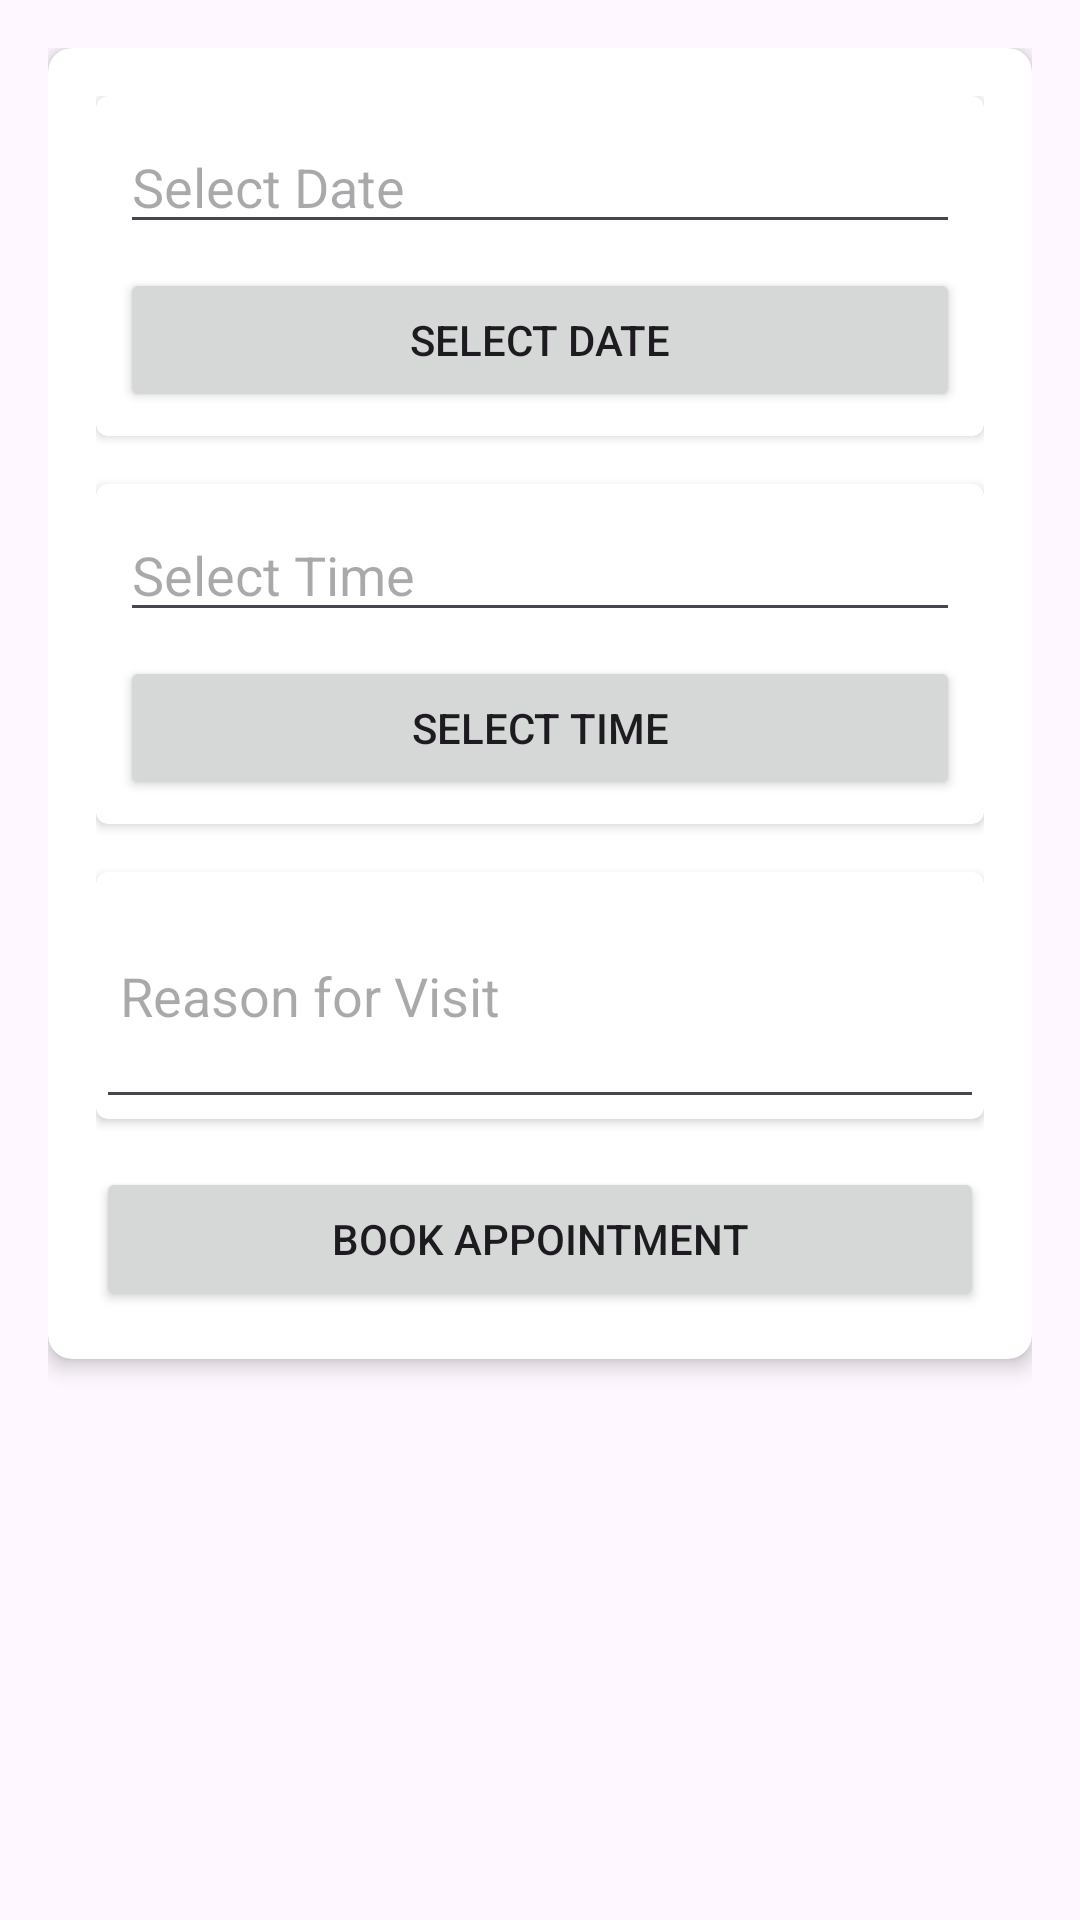

Write the Android layout XML for this screen, with the resource values it uses.
<!-- AndroidManifest.xml: application theme Theme.FirebaseCalender -->
<!-- res/layout/activity_patient_dashboard.xml -->
<?xml version="1.0" encoding="utf-8"?>
<androidx.constraintlayout.widget.ConstraintLayout
    xmlns:android="http://schemas.android.com/apk/res/android"
    xmlns:app="http://schemas.android.com/apk/res-auto"
    android:layout_width="match_parent"
    android:layout_height="match_parent"
    android:padding="16dp">

    <androidx.cardview.widget.CardView
        android:id="@+id/mainCardView"
        android:layout_width="match_parent"
        android:layout_height="wrap_content"
        app:cardCornerRadius="8dp"
        app:cardElevation="4dp"
        app:layout_constraintTop_toTopOf="parent"
        app:layout_constraintStart_toStartOf="parent"
        app:layout_constraintEnd_toEndOf="parent">

        <LinearLayout
            android:layout_width="match_parent"
            android:layout_height="wrap_content"
            android:orientation="vertical"
            android:padding="16dp">

            <androidx.cardview.widget.CardView
                android:id="@+id/dateCardView"
                android:layout_width="match_parent"
                android:layout_height="wrap_content"
                app:cardCornerRadius="4dp"
                app:cardElevation="2dp"
                android:layout_marginBottom="16dp">

                <LinearLayout
                    android:layout_width="match_parent"
                    android:layout_height="wrap_content"
                    android:orientation="vertical"
                    android:padding="8dp">

                    <EditText
                        android:id="@+id/dateEditText"
                        android:layout_width="match_parent"
                        android:layout_height="wrap_content"
                        android:hint="Select Date"
                        android:focusable="false"
                        android:layout_marginBottom="8dp"/>

                    <Button
                        android:id="@+id/selectDateButton"
                        android:layout_width="match_parent"
                        android:layout_height="wrap_content"
                        android:text="Select Date"/>

                </LinearLayout>
            </androidx.cardview.widget.CardView>

            <androidx.cardview.widget.CardView
                android:id="@+id/timeCardView"
                android:layout_width="match_parent"
                android:layout_height="wrap_content"
                app:cardCornerRadius="4dp"
                app:cardElevation="2dp"
                android:layout_marginBottom="16dp">

                <LinearLayout
                    android:layout_width="match_parent"
                    android:layout_height="wrap_content"
                    android:orientation="vertical"
                    android:padding="8dp">

                    <EditText
                        android:id="@+id/timeEditText"
                        android:layout_width="match_parent"
                        android:layout_height="wrap_content"
                        android:hint="Select Time"
                        android:focusable="false"
                        android:layout_marginBottom="8dp"/>

                    <Button
                        android:id="@+id/selectTimeButton"
                        android:layout_width="match_parent"
                        android:layout_height="wrap_content"
                        android:text="Select Time"/>

                </LinearLayout>
            </androidx.cardview.widget.CardView>

            <androidx.cardview.widget.CardView
                android:id="@+id/reasonCardView"
                android:layout_width="match_parent"
                android:layout_height="wrap_content"
                app:cardCornerRadius="4dp"
                app:cardElevation="2dp"
                android:layout_marginBottom="16dp">

                <EditText
                    android:id="@+id/reasonEditText"
                    android:layout_width="match_parent"
                    android:layout_height="wrap_content"
                    android:hint="Reason for Visit"
                    android:inputType="textMultiLine"
                    android:lines="3"
                    android:padding="8dp"/>

            </androidx.cardview.widget.CardView>

            <Button
                android:id="@+id/bookButton"
                android:layout_width="match_parent"
                android:layout_height="wrap_content"
                android:text="Book Appointment"/>

        </LinearLayout>
    </androidx.cardview.widget.CardView>
</androidx.constraintlayout.widget.ConstraintLayout>
<!-- resources referenced by this layout -->
<resources>
  <style name="Theme.FirebaseCalender" parent="Base.Theme.FirebaseCalender" />
  <style name="Base.Theme.FirebaseCalender" parent="Theme.Material3.DayNight.NoActionBar">
          
          
      </style>
</resources>
